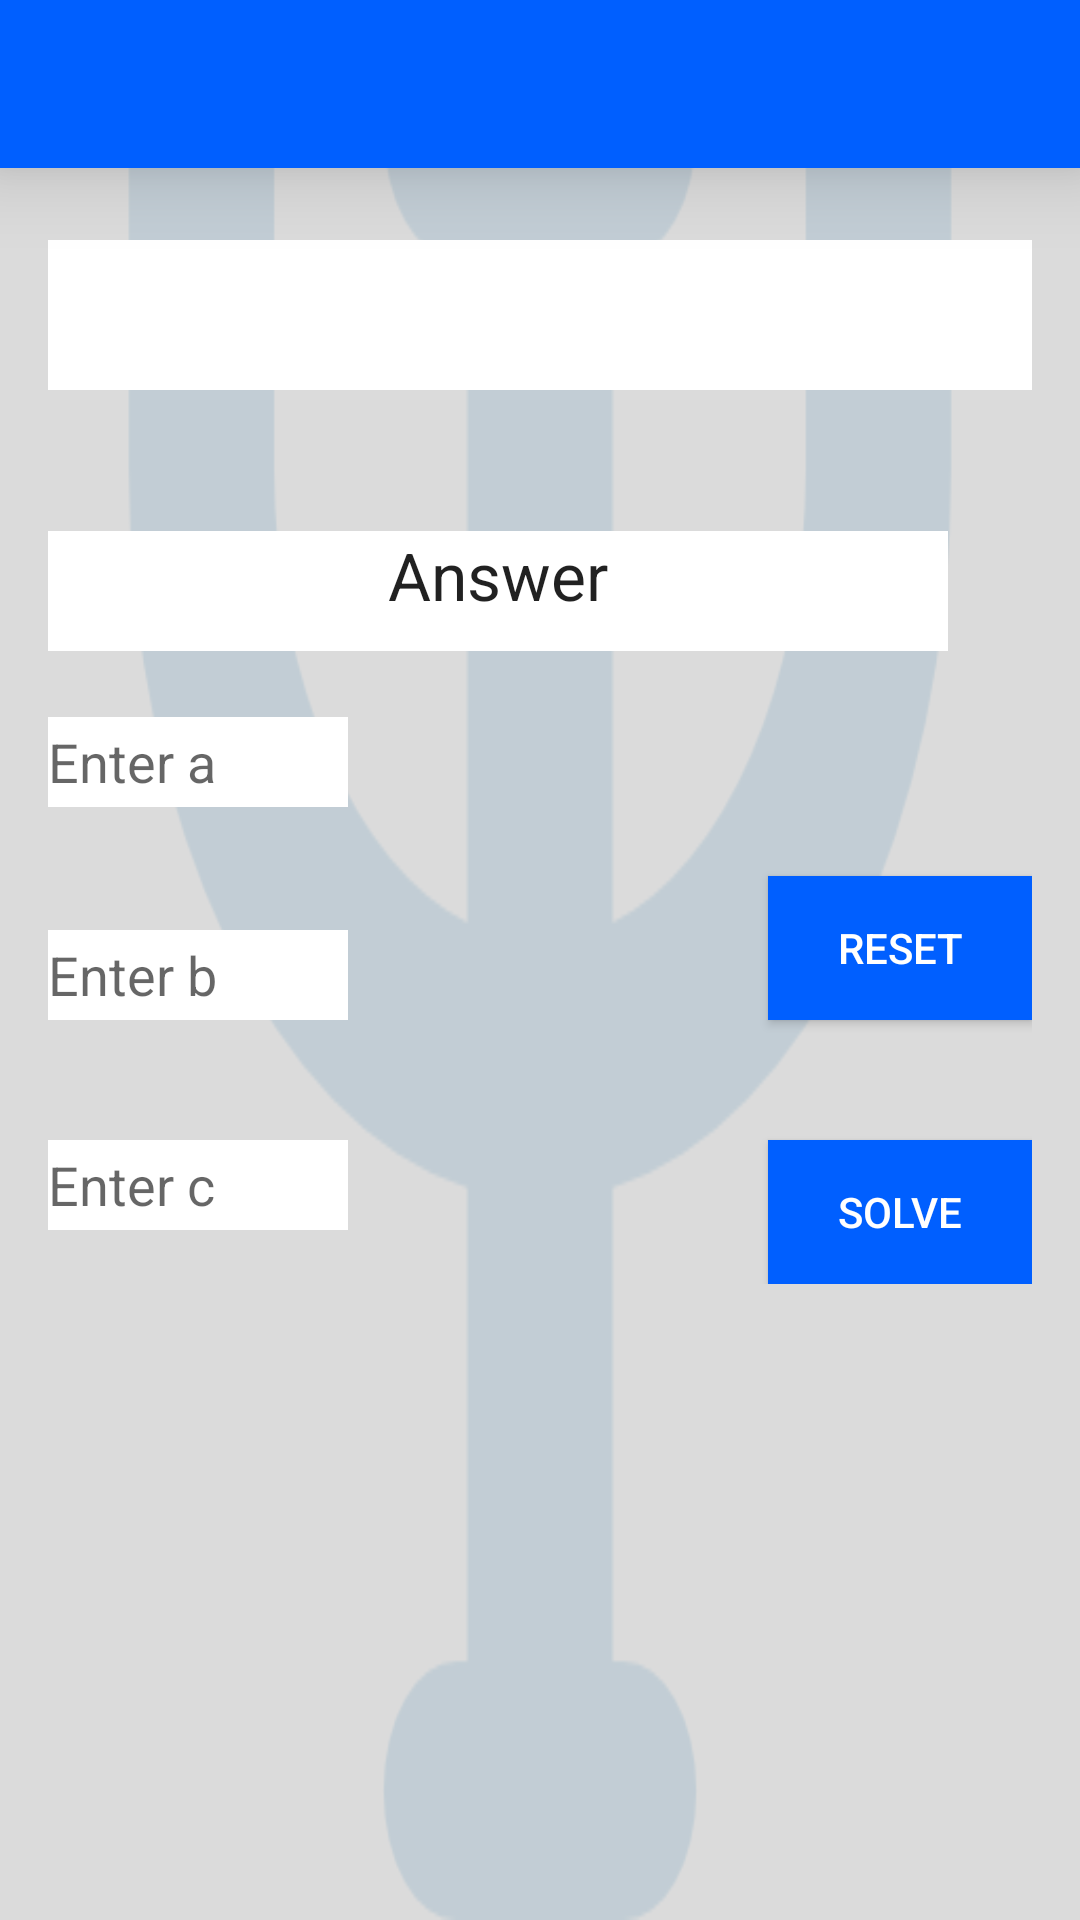

Write the Android layout XML for this screen, with the resource values it uses.
<!-- AndroidManifest.xml: application theme AppTheme -->
<!-- res/layout/activity_quadratic.xml -->
<?xml version="1.0" encoding="utf-8"?>
<android.support.v4.widget.DrawerLayout xmlns:android="http://schemas.android.com/apk/res/android"
    xmlns:tools="http://schemas.android.com/tools"
    android:layout_width="match_parent"
    android:layout_height="match_parent"
    xmlns:app="http://schemas.android.com/apk/res-auto"

    tools:context=".Equations_activities.Quadratic">
    <RelativeLayout
        android:layout_width="match_parent"
        android:layout_height="match_parent"
        android:alpha="0.2"
        android:background="@drawable/psiback"></RelativeLayout>
    <RelativeLayout
        android:layout_width="match_parent"
        android:layout_height="match_parent"
        android:background="@drawable/whitetexture"
      >

        <android.support.v7.widget.Toolbar
            android:layout_width="match_parent"
            android:layout_height="?attr/actionBarSize"
            android:background="#005FFF"
            android:elevation="16dp"
            android:id="@+id/cb"

            android:layout_marginTop="0dp"
            android:titleTextColor="?attr/titleTextColor"
            android:subtitleTextColor="#fff"
            android:transitionGroup="false"
            android:touchscreenBlocksFocus="true"/>


        <ScrollView
            android:layout_width="match_parent"
            android:layout_height="match_parent"
            android:layout_marginTop="80dp"
            android:layout_marginLeft="16dp"
            android:layout_marginRight="16dp">

            <RelativeLayout
                android:layout_width="match_parent"
                android:layout_height="match_parent"
                android:descendantFocusability="beforeDescendants"
                android:focusableInTouchMode="true">

                <TextView
                    android:layout_width="match_parent"
                    android:layout_height="50dp"
                    android:textAppearance="?android:attr/textAppearanceLarge"
                    android:text="      ax\u00B2+bx+c=0"
                    android:id="@+id/textView2"
                    android:background="#ffffffff"
                    android:textSize="40dp"

                    android:layout_alignParentRight="true"
                    android:layout_alignParentEnd="true" />

                <EditText
                    android:layout_width="100dp"
                    android:layout_height="30dp"
                    android:ems="10"
                    android:id="@+id/a"
                    android:background="#ffffffff"
                    android:hint="@string/entera"
                    android:inputType="numberDecimal|numberSigned"
                    android:digits="0123456789.-"
                    android:layout_centerVertical="true"
                    android:layout_alignParentLeft="true"
                    android:layout_alignParentStart="true"
                    android:imeOptions="actionNext"/>

                <EditText
                    android:layout_width="100dp"
                    android:layout_height="30dp"
                    android:inputType="numberDecimal|numberSigned"
                    android:ems="10"
                    android:id="@+id/editText2"
                    android:background="#ffffffff"
                    android:hint="@string/enterb"
                    android:digits="0123456789-."
                    android:layout_alignBottom="@+id/button9"
                    android:layout_alignParentLeft="true"
                    android:layout_alignParentStart="true"
                    android:imeOptions="actionNext"/>

                <EditText
                    android:layout_width="100dp"
                    android:layout_height="30dp"
                    android:inputType="number|numberSigned|numberDecimal"
                    android:ems="10"
                    android:id="@+id/editText3"
                    android:background="#ffffffff"
                    android:hint="@string/enterc"
                    android:digits="0123456789-."
                    android:layout_alignTop="@+id/button8"
                    android:layout_alignParentLeft="true"
                    android:layout_alignParentStart="true"
                    android:imeOptions="actionDone"/>

                <TextView
                    android:layout_width="wrap_content"
                    android:minWidth="300dp"
                    android:layout_height="wrap_content"
                    android:minHeight="40dp"
                    android:textAppearance="?android:attr/textAppearanceLarge"
                    android:text="@string/answer"
                    android:id="@+id/textView3"
                    android:background="#ffffffff"
                    android:layout_below="@+id/textView2"
                    android:layout_alignParentLeft="true"
                    android:layout_alignParentStart="true"
                    android:layout_marginTop="47dp"
                    android:textAlignment="center"/>

                <Button
                    android:layout_width="wrap_content"
                    android:layout_height="wrap_content"
                    android:text="@string/solve"
                    android:id="@+id/button8"
                    android:background="#005fff"
                    android:textColor="#ffffffff"
                    android:onClick="solution"
                    android:layout_alignParentBottom="true"
                    android:layout_alignParentRight="true"
                    android:layout_alignParentEnd="true"
                    android:layout_marginTop="300dp" />

                <Button
                    android:layout_width="wrap_content"

                    android:layout_height="wrap_content"
                    android:text="@string/reset"
                    android:id="@+id/button9"
                    android:textColor="#ffffffff"
                    android:background="#005fff"
                    android:onClick="reset"
                    android:layout_below="@+id/textView3"
                    android:layout_alignParentRight="true"
                    android:layout_alignParentEnd="true"
                    android:layout_marginTop="75dp" />
            </RelativeLayout>
        </ScrollView>
    </RelativeLayout>
    <android.support.design.widget.NavigationView
        android:layout_width="wrap_content"
        android:layout_height="match_parent"
        android:layout_gravity="start"
        android:id="@+id/nview"
        app:headerLayout="@layout/header"
        app:menu="@menu/drawer_menu"/>

</android.support.v4.widget.DrawerLayout>
<!-- res/layout/header.xml (included above) -->
<?xml version="1.0" encoding="utf-8"?>
<RelativeLayout xmlns:android="http://schemas.android.com/apk/res/android"
    android:orientation="vertical"
    android:layout_width="match_parent"
    android:layout_height="200dp"
    android:background="#000"
>

    <RelativeLayout
        android:layout_width="match_parent"
        android:layout_height="match_parent"
android:alpha="0.95"
    android:background="@drawable/headergradient"/>
    <TextView
        android:layout_width="wrap_content"
        android:layout_height="wrap_content"
        android:text="CalSci"
        android:textSize="70sp"
        android:layout_centerInParent="true"
        android:textColor="#fff"
        android:fontFamily="cursive"/>
</RelativeLayout>
<!-- resources referenced by this layout -->
<resources>
  <!-- drawable headergradient (drawable) -->
  <?xml version="1.0" encoding="utf-8"?>
  <shape xmlns:android="http://schemas.android.com/apk/res/android"
      android:shape="rectangle">
  <gradient
      android:type="linear"
  
      android:angle="270"
      android:startColor="#005"
      android:centerColor="#005fff"
      android:endColor="#4b6c"/>
      </shape>
  <!-- drawable psiback: png bitmap (drawable, 24039 bytes) -->
  <!-- drawable whitetexture (drawable) -->
  <?xml version="1.0" encoding="utf-8"?>
  <shape xmlns:android="http://schemas.android.com/apk/res/android"
      android:shape="rectangle">
      <solid android:color="@color/dim_foreground_disabled_material_dark"/>
  
  </shape>
  <string name="answer">Answer</string>
  <string name="entera">Enter a</string>
  <string name="enterb">Enter b</string>
  <string name="enterc">Enter c</string>
  <string name="reset">Reset</string>
  <string name="solve">Solve</string>
  <style name="AppTheme" parent="Theme.AppCompat.Light.DarkActionBar">
          
          <item name="colorPrimary">@color/colorPrimary</item>
          <item name="colorPrimaryDark">@color/colorPrimaryDark</item>
          <item name="colorAccent">@color/colorAccent</item>
          <item name="windowActionBar">false</item>
          <item name="windowNoTitle">true</item>
          <item name="android:actionMenuTextColor">#fff</item>
  
      </style>
  <!-- not gathered from this repository: default colours our renderer supplied (Android Studio template values) -->
  <color name="colorPrimary">#FF6200EE</color>
  <color name="colorPrimaryDark">#FF3700B3</color>
  <color name="colorAccent">#FF03DAC5</color>
</resources>
